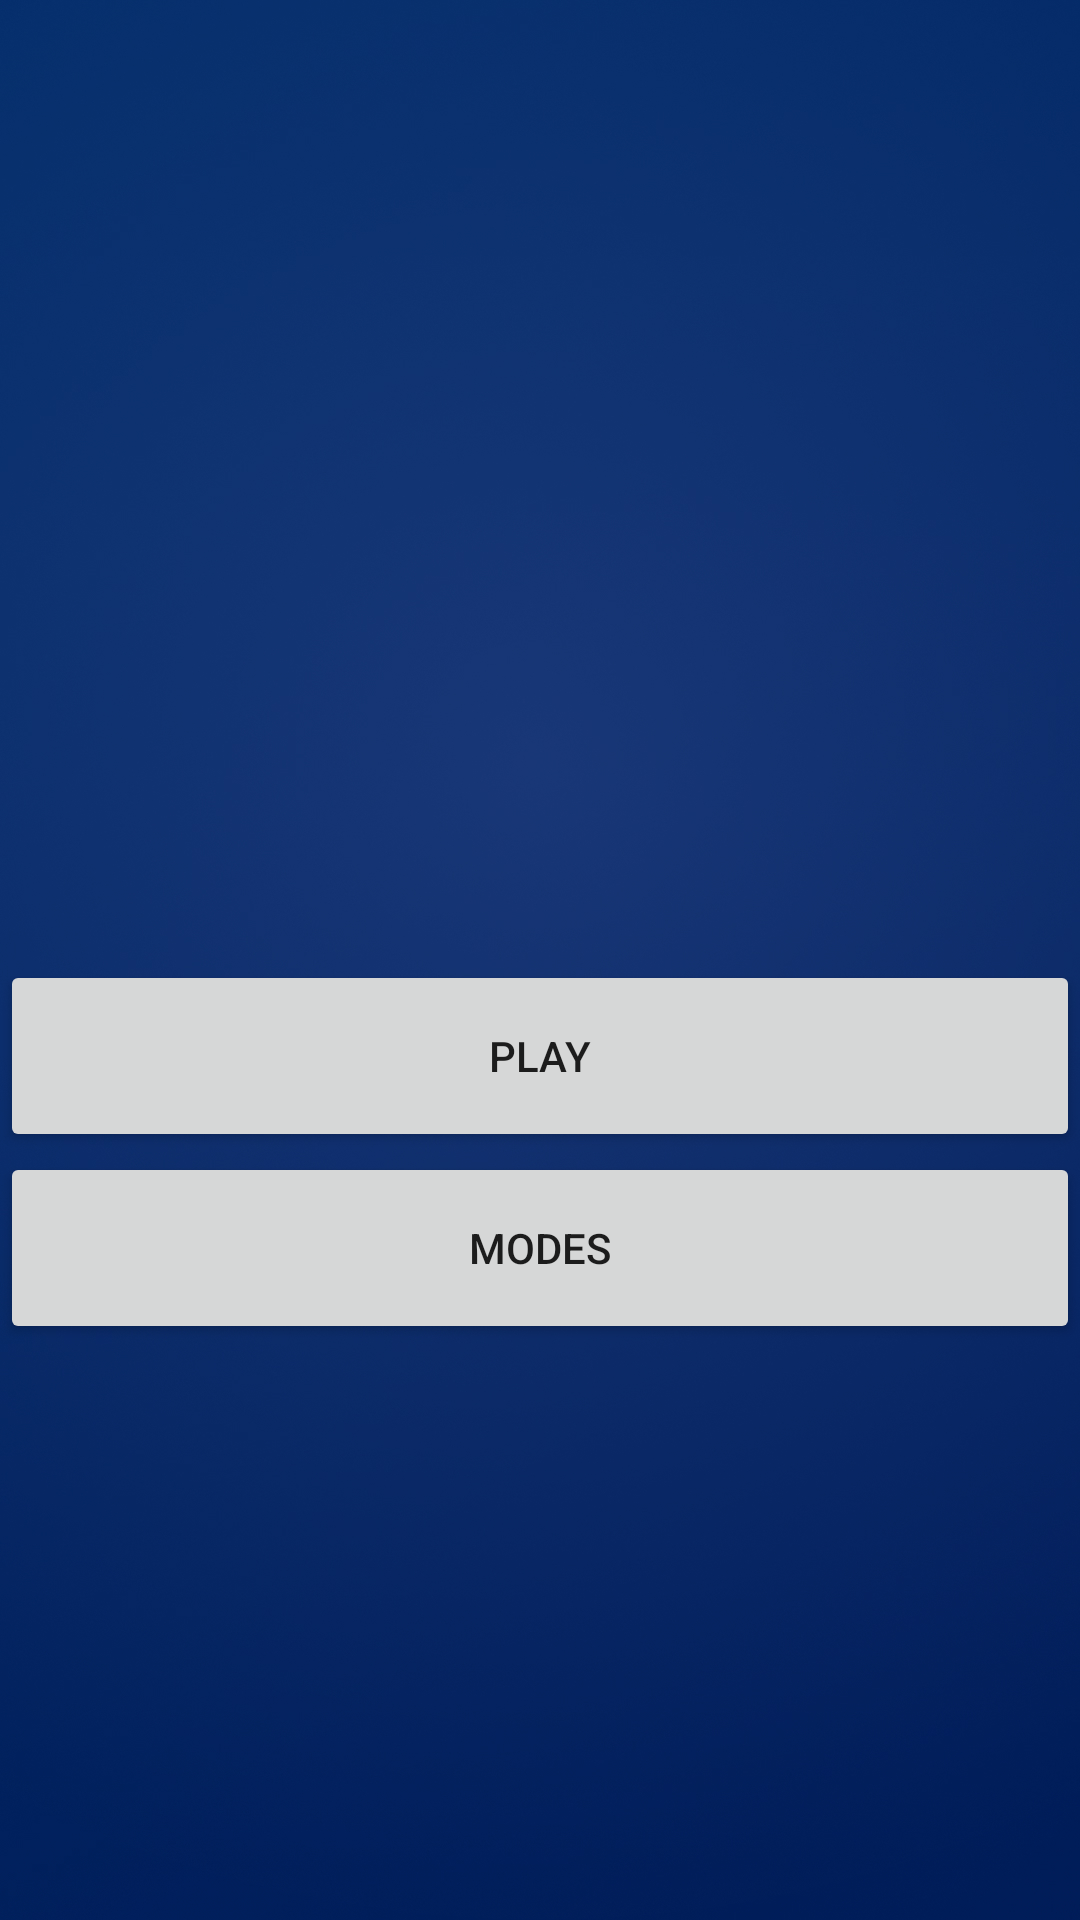

Reconstruct the res/layout file that produces this screen, plus the resources it refers to.
<!-- AndroidManifest.xml: application theme FullScreenApp -->
<!-- res/layout/fragment_menu.xml -->
<?xml version="1.0" encoding="utf-8"?>
<LinearLayout xmlns:android="http://schemas.android.com/apk/res/android"
    xmlns:tools="http://schemas.android.com/tools"
    android:layout_width="match_parent"
    android:layout_height="match_parent"
    android:background="@drawable/background"
    android:orientation="vertical"
    tools:context=".Fragments.MenuFragment">


    <Space
        android:layout_width="match_parent"
        android:layout_height="0dp"
        android:layout_weight=".5"/>

    <Button
        android:id="@+id/buttonPlay"
        android:text="PLAY"
        android:layout_width="match_parent"
        android:layout_height="0dp"
        android:layout_weight=".1"/>

    <Button
        android:id="@+id/buttonModes"
        android:text="MODES"
        android:layout_width="match_parent"
        android:layout_height="0dp"
        android:layout_weight=".1"/>

    <Space
        android:layout_width="match_parent"
        android:layout_height="0dp"
        android:layout_weight=".3"/>

</LinearLayout>
<!-- resources referenced by this layout -->
<resources>
  <!-- drawable background: jpg bitmap (drawable-hdpi, 141820 bytes) -->
  <style name="FullScreenApp" parent="Theme.AppCompat.Light.DarkActionBar">
          <item name="windowNoTitle">true</item>
          <item name="android:windowFullscreen">true</item>
          <item name="windowActionBar">false</item>
      </style>
</resources>
